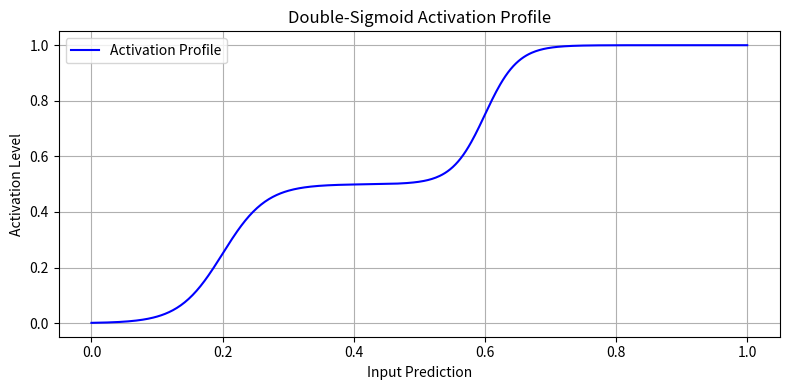

Python code for this plot:
import numpy as np
import matplotlib.pyplot as plt

def generate_and_plot_signal(transition_duration, hold_duration, rest_duration, sampling_rate):
    # Generate the signal
    num_transition = max(1, int(transition_duration * sampling_rate))
    num_hold = max(1, int(hold_duration * sampling_rate))

    ramp_up = np.linspace(0, 1, num_transition, endpoint=False)
    hold_high = np.ones(num_hold)
    ramp_down = np.linspace(1, -1, 2 * num_transition, endpoint=False)
    hold_low = -np.ones(num_hold)
    ramp_back = np.linspace(-1, 0, num_transition)
    rest = np.zeros(int(rest_duration * sampling_rate))

    signal = np.concatenate((ramp_up, hold_high, ramp_down, hold_low, ramp_back, rest))
    time = np.arange(len(signal)) / sampling_rate

    # Key time intervals
    t_hold_high_start = len(ramp_up) / sampling_rate
    t_hold_high_end = (len(ramp_up) + len(hold_high)) / sampling_rate
    t_hold_low_start = (len(ramp_up) + len(hold_high) + len(ramp_down)) / sampling_rate
    t_hold_low_end = (len(ramp_up) + len(hold_high) + len(ramp_down) + len(hold_low)) / sampling_rate
    t_rest_start = (len(signal) - len(rest)) / sampling_rate
    t_rest_end = len(signal) / sampling_rate

    # Plot
    fig, ax = plt.subplots(figsize=(10, 4))
    ax.plot(time, signal, label='Generated Signal')
    ax.set_xlabel('Time (s)')
    ax.set_ylabel('s(t)')
    #ax.axvline(x=t_hold_high_start, color='green', linestyle='--', label='Hold High Start')
    ax.set_title('Base signal for system training')
    ax.grid(True)

    # Vertical positions for text just above signal levels
    y_offset = 0.05
    ax.text((t_hold_high_start + t_hold_high_end)/2, 1 + y_offset, 'Steady-state',
            ha='center', va='bottom', fontsize=9, color='green')
    ax.text((t_hold_low_start + t_hold_low_end)/2, -1 + y_offset, 'Steady-state',
            ha='center', va='bottom', fontsize=9, color='green')
    ax.text((t_rest_start + t_rest_end)/2, 0 + y_offset, 'Rest',
            ha='center', va='bottom', fontsize=9, color='green')

    ax.set_ylim(-1.2, 1.2)
    plt.tight_layout()
    plt.show()

    return signal

def plot_activation_profile(k1=10, k2=10, a=0.3, b=0.7, w1=0.5, w2=0.5):
    """
    Plots the double-sigmoid activation profile for input values between 0 and 1.
    
    Parameters:
    - k1, k2: Steepness of the sigmoid functions
    - a, b: Centers of the two sigmoid transitions (must be in [0,1])
    """
    x = np.linspace(0, 1, 500)
    sigmoid1 = 1 / (1 + np.exp(-k1 * (x - a)))
    sigmoid2 = 1 / (1 + np.exp(-k2 * (x - b)))
    activation = w1*sigmoid1 + w2*sigmoid2  # -1 to keep within [0,1]
    activation = np.clip(activation, 0, 1)

    plt.figure(figsize=(8, 4))
    plt.plot(x, activation, label='Activation Profile', color='blue')
    #plt.plot(x, sigmoid1, '--', label='Sigmoid 1 (low activation)', color='green')
    #plt.plot(x, sigmoid2, '--', label='Sigmoid 2 (high activation)', color='red')
    plt.xlabel("Input Prediction")
    plt.ylabel("Activation Level")
    plt.title("Double-Sigmoid Activation Profile")
    plt.legend()
    plt.grid(True)
    plt.tight_layout()
    plt.show()


if __name__ == "__main__":
    # Example parameters
    transition_duration = 1  # seconds
    hold_duration = 2        # seconds
    rest_duration = 3        # seconds
    sampling_rate = 24      # Hz

    #signal = generate_and_plot_signal(transition_duration, hold_duration, rest_duration, sampling_rate)
    plot_activation_profile(k1=30, k2=40, a=0.2, b=0.6)